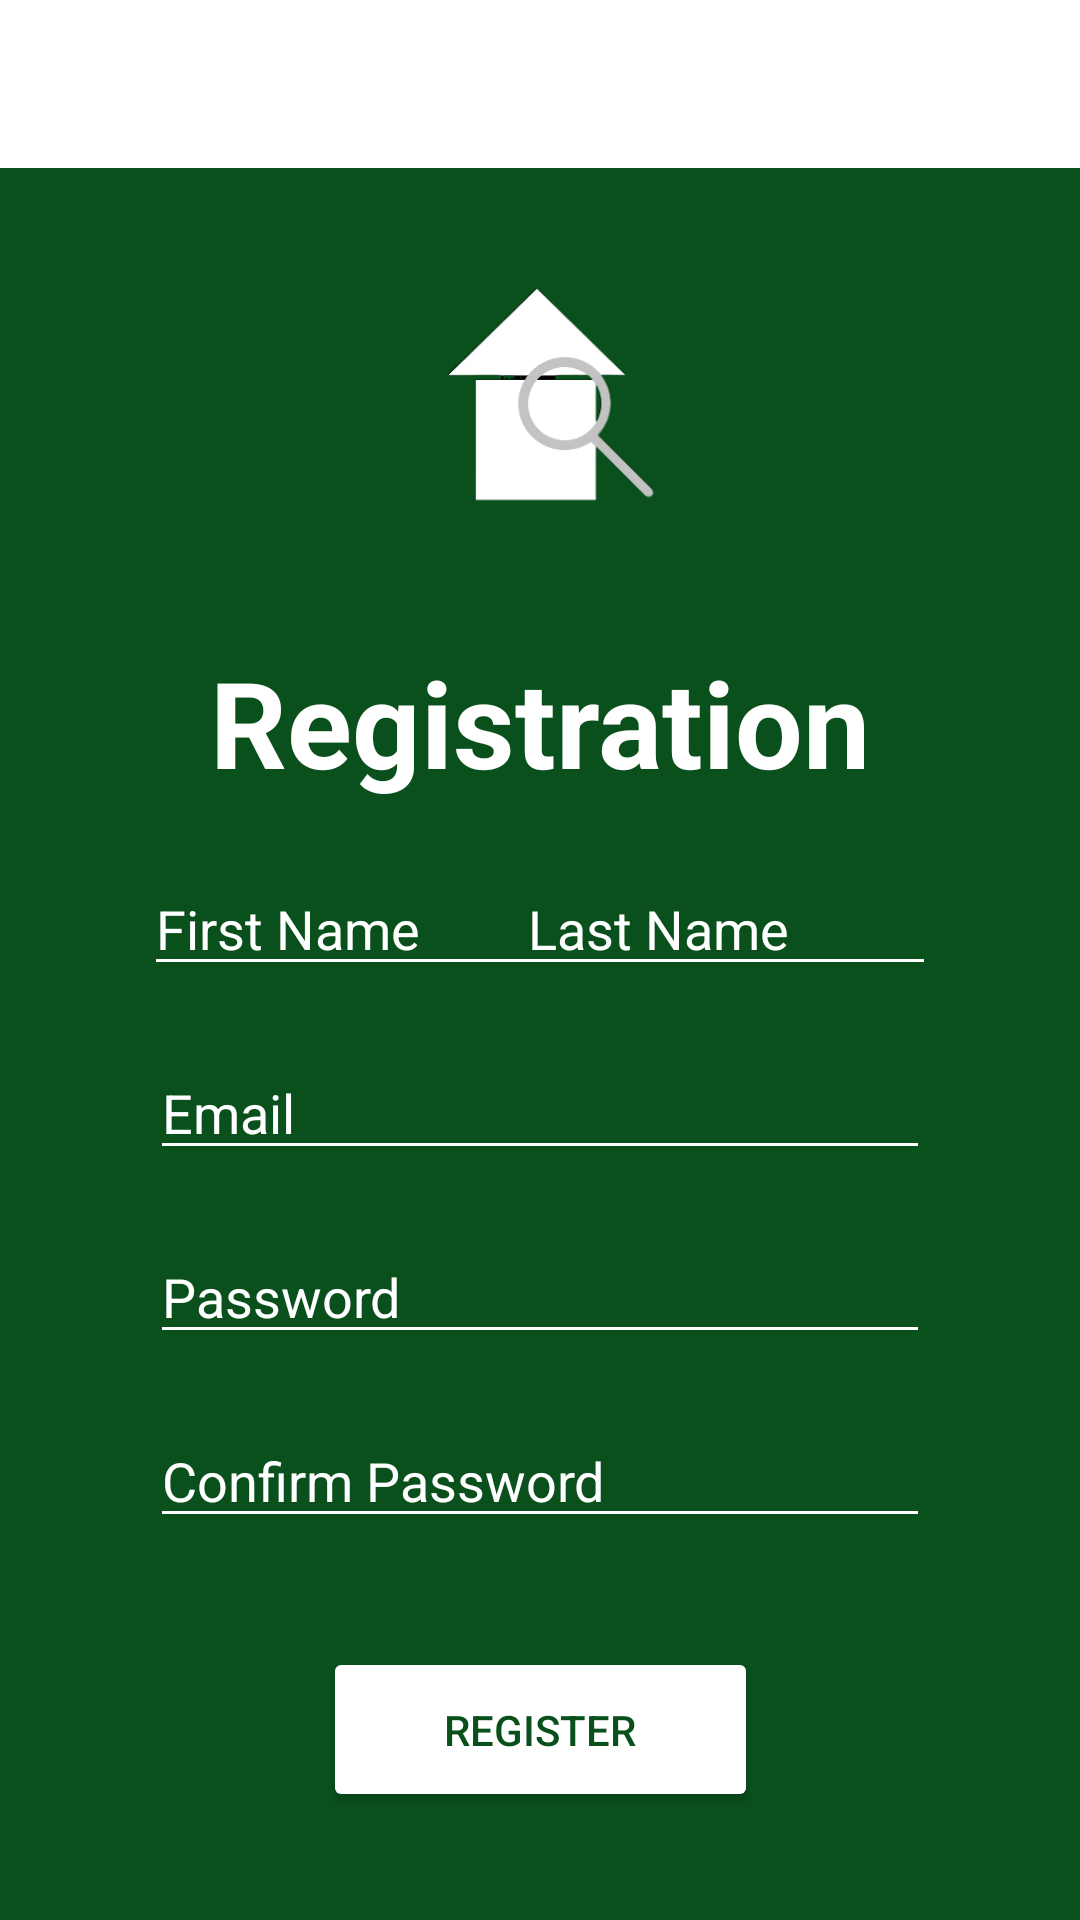

Layout XML and referenced resources for this Android screen:
<!-- AndroidManifest.xml: application theme Theme.HFinder -->
<!-- res/layout/activity_registration.xml -->
<?xml version="1.0" encoding="utf-8"?>
<androidx.constraintlayout.widget.ConstraintLayout xmlns:android="http://schemas.android.com/apk/res/android"
    xmlns:app="http://schemas.android.com/apk/res-auto"
    xmlns:tools="http://schemas.android.com/tools"
    android:layout_width="match_parent"
    android:layout_height="match_parent"
    android:background="@color/darkGreen"
    tools:context="com.example.HouseScout.RegistrationActivity">

    <androidx.appcompat.widget.Toolbar
        android:id="@+id/registrationToolbar"
        android:layout_width="match_parent"
        android:layout_height="wrap_content"
        android:background="@color/white"
        android:minHeight="?attr/actionBarSize"
        app:titleTextColor="@color/white"
        app:subtitleTextColor="@color/darkGreen"
        android:theme="@style/AppTheme"
        app:layout_constraintEnd_toEndOf="parent"
        app:layout_constraintStart_toStartOf="parent"
        app:layout_constraintTop_toTopOf="parent" />

    <ImageView
        android:id="@+id/logoView"
        android:layout_width="287dp"
        android:layout_height="149dp"
        android:layout_marginTop="65dp"
        android:contentDescription="@string/logoDesc"
        android:src="@drawable/applogo"
        app:layout_constraintEnd_toEndOf="parent"
        app:layout_constraintStart_toStartOf="parent"
        app:layout_constraintTop_toTopOf="parent" />

    <TextView
        android:id="@+id/registrationText"
        android:layout_width="wrap_content"
        android:layout_height="wrap_content"
        android:layout_marginTop="0dp"
        android:text="@string/registrationText"
        android:textColor="@color/white"
        android:textSize="40sp"
        android:textStyle="bold"
        app:layout_constraintEnd_toEndOf="parent"
        app:layout_constraintStart_toStartOf="parent"
        app:layout_constraintTop_toBottomOf="@+id/logoView" />


    <EditText
        android:id="@+id/firstNameInput"
        android:layout_width="140dp"
        android:layout_height="wrap_content"
        android:layout_marginStart="48dp"
        android:layout_marginTop="20dp"
        android:backgroundTint="@color/white"
        android:drawableStart="@drawable/ic_action_name"
        android:hint="@string/firstName"
        android:inputType="textPersonName"
        android:textColor="@color/white"
        android:textColorHint="@color/white"
        app:layout_constraintStart_toStartOf="parent"
        app:layout_constraintTop_toBottomOf="@id/registrationText" />

    <EditText
        android:id="@+id/lastNameInput"
        android:layout_width="140dp"
        android:layout_height="wrap_content"
        android:layout_marginEnd="48dp"
        android:layout_marginTop="20dp"
        android:backgroundTint="@color/white"
        android:drawableStart="@drawable/ic_action_name"
        android:hint="@string/lastName"
        android:inputType="textPersonName"
        android:textColor="@color/white"
        android:textColorHint="@color/white"
        app:layout_constraintEnd_toEndOf="parent"
        app:layout_constraintTop_toBottomOf="@id/registrationText" />

    <EditText
        android:id="@+id/emailInput"
        android:layout_width="260dp"
        android:layout_height="wrap_content"
        android:layout_marginTop="20dp"
        android:backgroundTint="@color/white"
        android:inputType="textPersonName"
        android:drawableStart="@drawable/ic_action_user"
        android:hint="@string/emailHint"
        android:textColor="@color/white"
        android:textColorHint="@color/white"
        app:layout_constraintEnd_toEndOf="parent"
        app:layout_constraintStart_toStartOf="parent"
        app:layout_constraintTop_toBottomOf="@+id/firstNameInput" />

    <EditText
        android:id="@+id/passwordInput"
        android:layout_width="260dp"
        android:layout_height="wrap_content"
        android:layout_marginTop="20dp"
        android:backgroundTint="@color/white"
        android:drawableStart="@drawable/ic_action_pass"
        android:hint="@string/passwordHint"
        android:inputType="textPassword"
        android:textColor="@color/white"
        android:textColorHint="@color/white"
        app:layout_constraintEnd_toEndOf="parent"
        app:layout_constraintStart_toStartOf="parent"
        app:layout_constraintTop_toBottomOf="@+id/emailInput" />

    <EditText
        android:id="@+id/passwordInput2"
        android:layout_width="260dp"
        android:layout_height="wrap_content"
        android:layout_marginTop="20dp"
        android:backgroundTint="@color/white"
        android:drawableStart="@drawable/ic_action_pass"
        android:hint="@string/passwordHint2"
        android:inputType="textPassword"
        android:textColor="@color/white"
        android:textColorHint="@color/white"
        app:layout_constraintEnd_toEndOf="parent"
        app:layout_constraintStart_toStartOf="parent"
        app:layout_constraintTop_toBottomOf="@+id/passwordInput" />

    <Button
        android:id="@+id/registerButton"
        android:layout_width="145dp"
        android:layout_height="55dp"
        android:backgroundTint="@color/white"
        android:text="@string/registrationButton"
        android:textColor="@color/darkGreen"
        app:layout_constraintBottom_toBottomOf="parent"
        app:layout_constraintEnd_toEndOf="parent"
        app:layout_constraintStart_toStartOf="parent"
        app:layout_constraintTop_toBottomOf="@+id/passwordInput2" />

</androidx.constraintlayout.widget.ConstraintLayout>
<!-- resources referenced by this layout -->
<resources>
  <color name="darkGreen">#09501C</color>
  <color name="white">#FFFFFFFF</color>
  <!-- drawable applogo: png bitmap (drawable-v24, 14952 bytes) -->
  <string name="emailHint">Email</string>
  <string name="firstName">First Name</string>
  <string name="lastName">Last Name</string>
  <string name="logoDesc">Logo</string>
  <string name="passwordHint">Password</string>
  <string name="passwordHint2">Confirm Password</string>
  <string name="registrationButton">REGISTER</string>
  <string name="registrationText">Registration</string>
  <style name="AppTheme" parent="Theme.AppCompat.Light.NoActionBar">
          <item name="colorControlNormal">@color/white</item>
          
          <item name="colorPrimary">@color/colorPrimary</item>
          <item name="colorPrimaryDark">@color/colorPrimaryDark</item>
          <item name="colorAccent">@color/colorAccent</item>
      </style>
  <style name="Theme.HFinder" parent="Theme.MaterialComponents.DayNight.DarkActionBar">
          
          <item name="colorPrimary">@color/purple_500</item>
          <item name="colorPrimaryVariant">@color/purple_700</item>
          <item name="colorOnPrimary">@color/white</item>
          
          <item name="colorSecondary">@color/teal_200</item>
          <item name="colorSecondaryVariant">@color/teal_700</item>
          <item name="colorOnSecondary">@color/black</item>
          
          <item name="android:statusBarColor" tools:targetApi="l">?attr/colorPrimaryVariant</item>
          
      </style>
  <color name="colorPrimary">#6200EE</color>
  <color name="colorPrimaryDark">#3700B3</color>
  <color name="colorAccent">#03DAC5</color>
  <color name="purple_500">#FF6200EE</color>
  <color name="purple_700">#FF3700B3</color>
  <color name="teal_200">#FF03DAC5</color>
  <color name="teal_700">#FF018786</color>
  <color name="black">#FF000000</color>
</resources>
